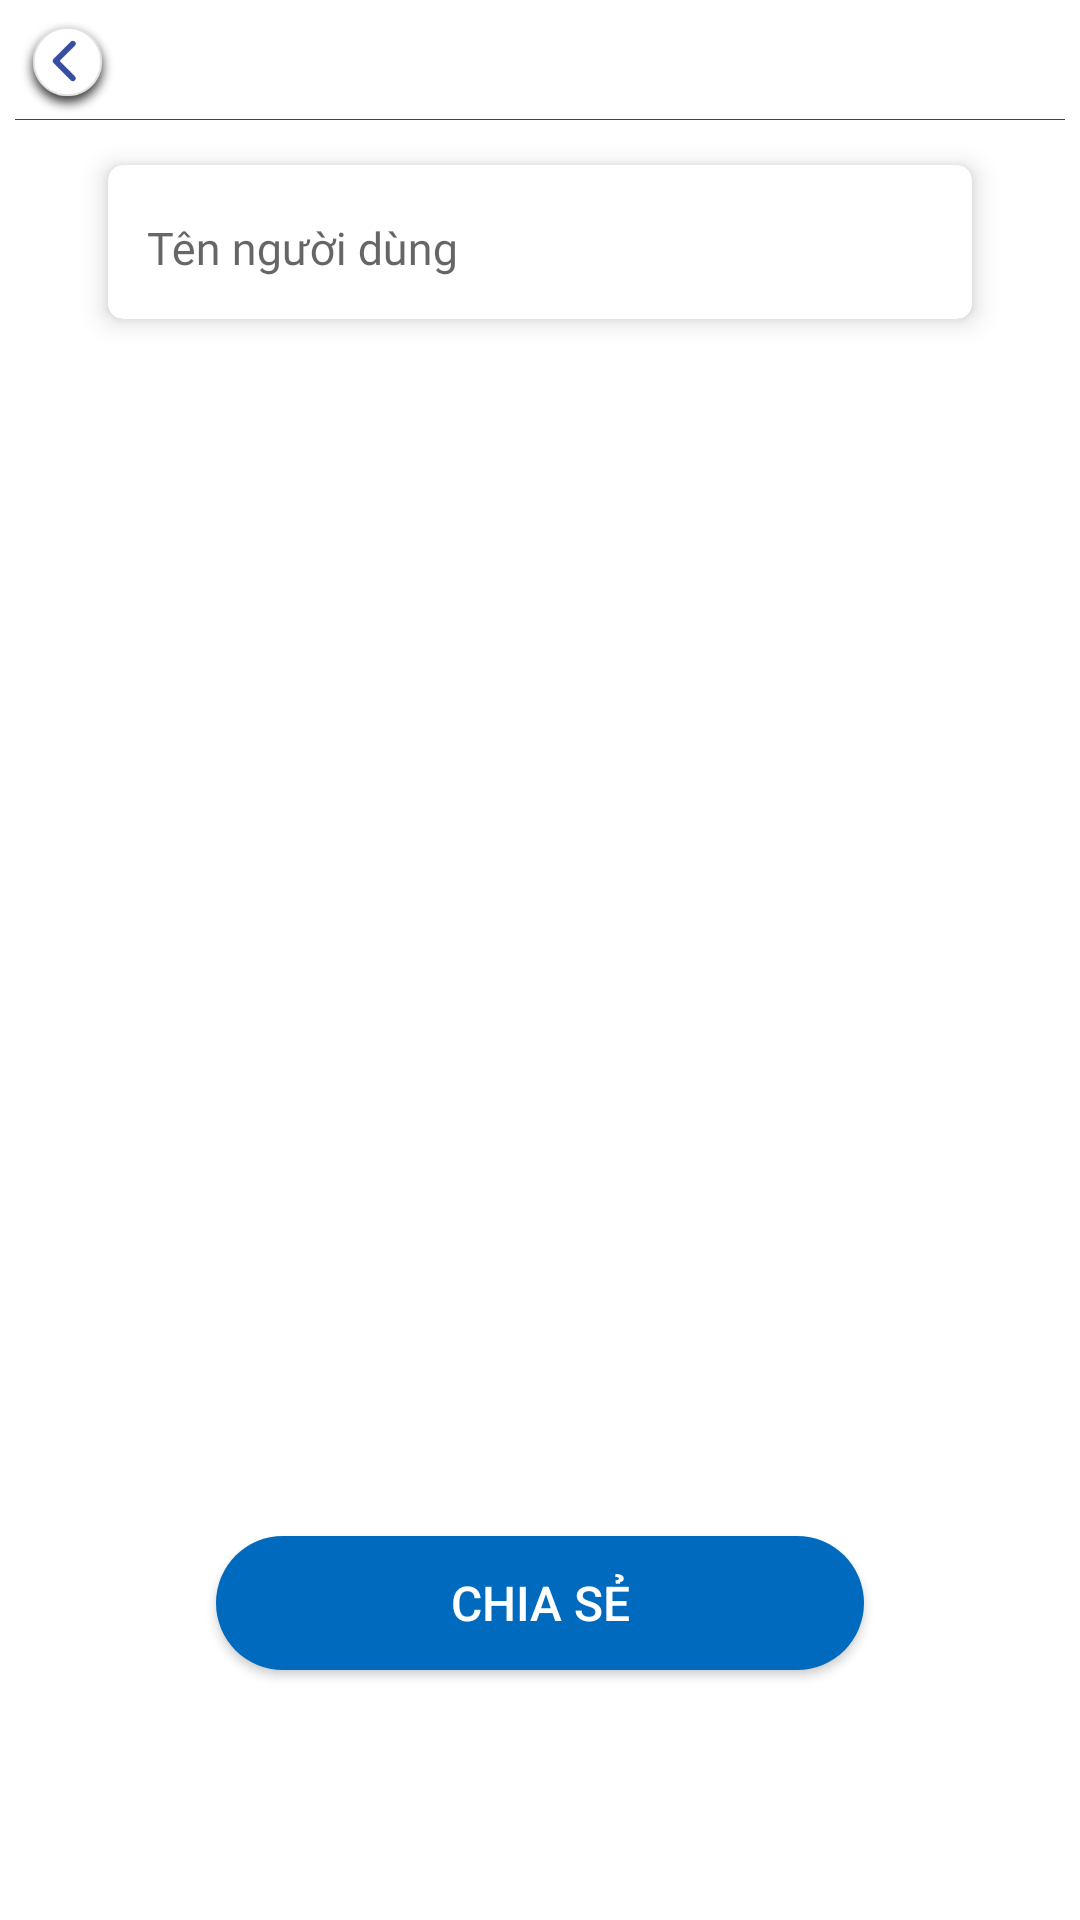

The Android layout XML behind this screen, and the referenced resources:
<!-- AndroidManifest.xml: application theme AppTheme -->
<!-- res/layout/fragment_user_detail.xml -->
<?xml version="1.0" encoding="utf-8"?>
<androidx.constraintlayout.widget.ConstraintLayout xmlns:android="http://schemas.android.com/apk/res/android"
    android:layout_width="match_parent"
    android:layout_height="match_parent"
    android:background="@color/white"
    xmlns:app="http://schemas.android.com/apk/res-auto">
    <include layout="@layout/toolbar_main"/>

    <androidx.cardview.widget.CardView
        android:id="@+id/cardFullName"
        android:layout_width="0dp"
        android:layout_height="0dp"
        android:layout_marginTop="@dimen/dimen_10dp"
        app:cardCornerRadius="@dimen/dimen_5dp"
        app:cardElevation="@dimen/dimen_5dp"
        app:layout_constraintTop_toBottomOf="@+id/appBarMain"
        app:layout_constraintEnd_toEndOf="parent"
        app:layout_constraintHeight_percent="0.08"
        app:layout_constraintStart_toStartOf="parent"
        app:layout_constraintWidth_percent="0.8">

        <LinearLayout
            android:layout_width="match_parent"
            android:layout_height="match_parent">

            <com.google.android.material.textfield.TextInputLayout
                android:id="@+id/tipUserName"
                android:layout_width="match_parent"
                android:layout_height="match_parent"
                android:background="@drawable/bgr_edt_login">

                <EditText
                    android:imeOptions="actionNext"
                    android:id="@+id/edtFullNameDetail"
                    android:layout_width="match_parent"
                    android:layout_height="wrap_content"
                    android:layout_margin="@dimen/dimen_1dp"
                    android:background="@color/white"
                    android:fontFamily="@font/roboto_medium"
                    android:hint="@string/hind_fullName"
                    android:padding="@dimen/dimen_7dp"
                    android:textColor="@color/black"
                    android:textColorHint="@color/grey_20"
                    android:textSize="@dimen/sp_15" />
            </com.google.android.material.textfield.TextInputLayout>
        </LinearLayout>

    </androidx.cardview.widget.CardView>

    <ImageView
        android:id="@+id/imgQRCodeAcc"
        android:layout_marginTop="@dimen/dimen_20dp"
        app:layout_constraintWidth_percent="0.6"
        app:layout_constraintDimensionRatio="1:1"
        app:layout_constraintTop_toBottomOf="@+id/cardFullName"
        app:layout_constraintStart_toStartOf="parent"
        app:layout_constraintEnd_toEndOf="parent"
        android:layout_width="0dp"
        android:layout_height="0dp"/>

    <androidx.constraintlayout.widget.Guideline
        android:id="@+id/glBot"
        android:layout_width="wrap_content"
        android:layout_height="wrap_content"
        android:orientation="horizontal"
        app:layout_constraintGuide_percent="0.8" />

    <Button
        android:id="@+id/btnShare"
        android:layout_width="0dp"
        android:layout_height="0dp"
        android:background="@drawable/shape_button_blue"
        android:text="@string/btnShare"
        android:textColor="@color/white"
        android:textSize="@dimen/sp_16"
        app:layout_constraintEnd_toEndOf="parent"
        app:layout_constraintHeight_percent="0.07"
        app:layout_constraintStart_toStartOf="parent"
        app:layout_constraintTop_toBottomOf="@+id/glBot"
        app:layout_constraintWidth_percent="0.6" />

</androidx.constraintlayout.widget.ConstraintLayout>
<!-- res/layout/toolbar_main.xml (included above) -->
<?xml version="1.0" encoding="utf-8"?>
<merge xmlns:android="http://schemas.android.com/apk/res/android"
    xmlns:app="http://schemas.android.com/apk/res-auto"
    android:layout_width="wrap_content"
    android:layout_height="wrap_content">
            <androidx.constraintlayout.widget.ConstraintLayout
                android:background="@color/white"
                android:id="@+id/appBarMain"
                android:padding="@dimen/dimen_5dp"
                android:layout_width="match_parent"
                android:layout_height="wrap_content"
                android:gravity="center">
                <ImageView
                    app:layout_constraintDimensionRatio="1:1"
                    app:layout_constraintWidth_percent="0.1"
                    android:id="@+id/imgBack"
                    app:layout_constraintBottom_toBottomOf="parent"
                    android:src="@drawable/ic_back_circle"
                    app:layout_constraintStart_toStartOf="parent"
                    app:layout_constraintTop_toTopOf="parent"
                    android:layout_width="0dp"
                    android:layout_height="0dp"/>

                <TextView
                    android:textStyle="bold"
                    android:textColor="@color/black"
                    android:id="@+id/tv_toolbar_title"
                    android:layout_width="wrap_content"
                    android:layout_height="wrap_content"
                    android:gravity="center"
                    android:textAppearance="@style/TextTitle"
                    app:layout_constraintBottom_toBottomOf="parent"
                    app:layout_constraintEnd_toEndOf="parent"
                    app:layout_constraintStart_toStartOf="parent"
                    app:layout_constraintTop_toTopOf="parent" />
                <View
                    android:layout_marginTop="@dimen/dimen_1dp"
                    app:layout_constraintBottom_toBottomOf="parent"
                    app:layout_constraintStart_toStartOf="parent"
                    android:background="@color/grey_80"
                    android:layout_width="match_parent"
                    android:layout_height="@dimen/dimen_05dp"/>
            </androidx.constraintlayout.widget.ConstraintLayout>

</merge>
<!-- resources referenced by this layout -->
<resources>
  <color name="black">#000000</color>
  <color name="grey_20">#cccccc</color>
  <color name="grey_80">#37474F</color>
  <color name="white">#FFFFFFFF</color>
  <dimen name="dimen_05dp">0.2dp</dimen>
  <dimen name="dimen_10dp">10dp</dimen>
  <dimen name="dimen_1dp">1dp</dimen>
  <dimen name="dimen_20dp">20dp</dimen>
  <dimen name="dimen_5dp">5dp</dimen>
  <dimen name="dimen_7dp">7dp</dimen>
  <dimen name="sp_15">15sp</dimen>
  <dimen name="sp_16">16sp</dimen>
  <!-- drawable bgr_edt_login (drawable) -->
  <?xml version="1.0" encoding="utf-8"?>
  <shape xmlns:android="http://schemas.android.com/apk/res/android"
      android:shape="rectangle">
      <solid android:color="@color/white"/>
      <corners android:radius="@dimen/dimen_10dp" />
      <padding
          android:left="5dp" android:right="5dp"/>
  </shape>
  <!-- drawable ic_back_circle: png bitmap (drawable, 14722 bytes) -->
  <!-- drawable shape_button_blue (drawable) -->
  <?xml version="1.0" encoding="utf-8"?>
  <selector xmlns:android="http://schemas.android.com/apk/res/android" >
    <item android:state_pressed="true" >
      <shape android:shape="rectangle"  >
        <corners android:radius="@dimen/dimen_30dp" />
        <solid android:color="@color/grey_20"/>
      </shape>
    </item>
    <item android:state_focused="true">
      <shape android:shape="rectangle"  >
        <corners android:radius="@dimen/dimen_30dp" />
        <solid android:color="@color/grey_20"/>
      </shape>
    </item>
    <item >
      <shape android:shape="rectangle"  >
        <corners android:radius="@dimen/dimen_30dp" />
        <solid android:color="#006ABE"/>
      </shape>
    </item>
  </selector>
  <string name="btnShare">Chia sẻ</string>
  <string name="hind_fullName">Tên người dùng</string>
  <style name="TextTitle" parent="TextAppearance.AppCompat.Medium">
          <item name="android:textSize">@dimen/sp_18</item>
          <item name="android:textColor">@color/white</item>
          <item name="android:gravity">center</item>
          <item name="android:textStyle">bold</item>
      </style>
  <style name="AppTheme" parent="Theme.AppCompat.Light.DarkActionBar">
          
          <item name="colorPrimary">@color/appBar</item>
          <item name="colorPrimaryDark">@color/grey_20</item>
          <item name="colorButtonNormal">@color/black</item>
          <item name="colorAccent">@color/textAppBar</item>
  
          <item name="windowActionBar">false</item>
          <item name="windowNoTitle">true</item>
          <item name="drawerArrowStyle">@style/DrawerArrowStyle</item>
      </style>
  <dimen name="dimen_30dp">30dp</dimen>
  <dimen name="sp_18">18sp</dimen>
  <color name="appBar">#010D29</color>
  <color name="textAppBar">#3497FD</color>
  <style name="DrawerArrowStyle" parent="@style/Widget.AppCompat.DrawerArrowToggle">
          <item name="spinBars">true</item>
          <item name="color">@color/textAppBar</item>
      </style>
</resources>
